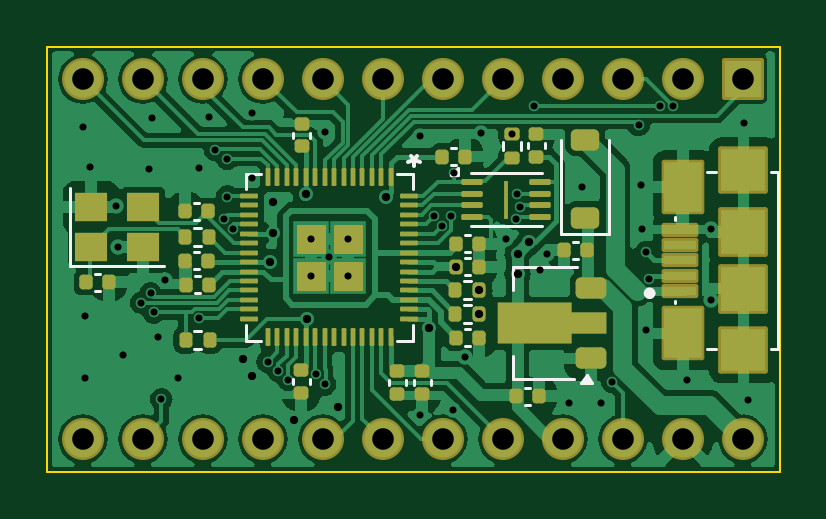
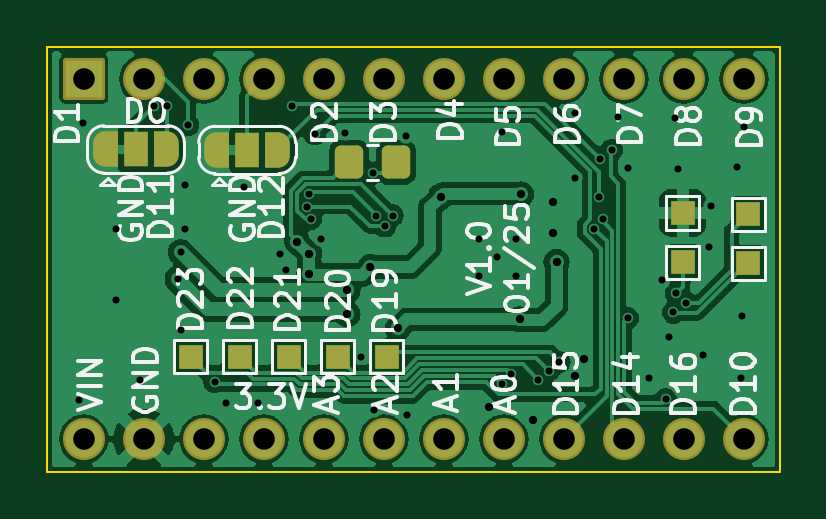
Circuit board: 11 layer files. Board 31.0 x 18.0 mm.
- bottom_copper: RP2040Micro-CuBottom.gbr (71789 bytes)
- top_copper: RP2040Micro-CuTop.gbr (90932 bytes)
- outline: RP2040Micro-EdgeCuts.gbr (609 bytes)
- bottom_mask: RP2040Micro-MaskBottom.gbr (3468 bytes)
- top_mask: RP2040Micro-MaskTop.gbr (8477 bytes)
- drill: RP2040Micro-NPTH.drl (265 bytes)
- drill: RP2040Micro-PTH.drl (2196 bytes)
- paste: RP2040Micro-PasteBottom.gbr (1176 bytes)
- paste: RP2040Micro-PasteTop.gbr (6655 bytes)
- bottom_silk: RP2040Micro-SilkBottom.gbr (51169 bytes)
- top_silk: RP2040Micro-SilkTop.gbr (12991 bytes)

=== bottom_copper: RP2040Micro-CuBottom.gbr (71789 bytes, source omitted) ===
=== top_copper: RP2040Micro-CuTop.gbr (90932 bytes, source omitted) ===
=== outline: RP2040Micro-EdgeCuts.gbr ===
%TF.GenerationSoftware,KiCad,Pcbnew,8.0.7*%
%TF.CreationDate,2025-01-16T05:51:54+01:00*%
%TF.ProjectId,RP2040Micro,52503230-3430-44d6-9963-726f2e6b6963,rev?*%
%TF.SameCoordinates,Original*%
%TF.FileFunction,Profile,NP*%
%FSLAX46Y46*%
G04 Gerber Fmt 4.6, Leading zero omitted, Abs format (unit mm)*
G04 Created by KiCad (PCBNEW 8.0.7) date 2025-01-16 05:51:54*
%MOMM*%
%LPD*%
G01*
G04 APERTURE LIST*
%TA.AperFunction,Profile*%
%ADD10C,0.100000*%
%TD*%
G04 APERTURE END LIST*
D10*
X105200000Y-81630000D02*
X136200000Y-81630000D01*
X136200000Y-99630000D01*
X105200000Y-99630000D01*
X105200000Y-81630000D01*
M02*

=== bottom_mask: RP2040Micro-MaskBottom.gbr (3468 bytes, source withheld) ===
=== top_mask: RP2040Micro-MaskTop.gbr (8477 bytes, source omitted) ===
=== drill: RP2040Micro-NPTH.drl ===
M48
; DRILL file {KiCad 8.0.7} date 2025-01-16T05:51:55+0100
; FORMAT={-:-/ absolute / inch / decimal}
; #@! TF.CreationDate,2025-01-16T05:51:55+01:00
; #@! TF.GenerationSoftware,Kicad,Pcbnew,8.0.7
; #@! TF.FileFunction,NonPlated,1,2,NPTH
FMAT,2
INCH
%
G90
G05
M30

=== drill: RP2040Micro-PTH.drl ===
M48
; DRILL file {KiCad 8.0.7} date 2025-01-16T05:51:55+0100
; FORMAT={-:-/ absolute / inch / decimal}
; #@! TF.CreationDate,2025-01-16T05:51:55+01:00
; #@! TF.GenerationSoftware,Kicad,Pcbnew,8.0.7
; #@! TF.FileFunction,Plated,1,2,PTH
FMAT,2
INCH
; #@! TA.AperFunction,Plated,PTH,ViaDrill
T1C0.0118
; #@! TA.AperFunction,Plated,PTH,ViaDrill
T2C0.0138
; #@! TA.AperFunction,Plated,PTH,ComponentDrill
T3C0.0360
%
G90
G05
T1
X4.2016Y-3.3469
X4.2047Y-3.6622
X4.2055Y-3.7654
X4.2126Y-3.4144
X4.2563Y-3.4799
X4.2589Y-3.5475
X4.2687Y-3.7283
X4.2982Y-3.6407
X4.311Y-3.4183
X4.314Y-3.625
X4.3165Y-3.3331
X4.3191Y-3.6565
X4.3268Y-3.6969
X4.3317Y-3.8012
X4.3376Y-3.6033
X4.3598Y-3.7654
X4.3947Y-3.4163
X4.3947Y-3.6663
X4.411Y-3.3303
X4.4213Y-3.3858
X4.436Y-3.501
X4.4417Y-3.4006
X4.4419Y-3.4636
X4.451Y-3.5175
X4.483Y-3.3241
X4.4833Y-3.4331
X4.5089Y-3.7392
X4.5266Y-3.7541
X4.5437Y-3.7694
X4.5815Y-3.5345
X4.5815Y-3.5955
X4.59Y-3.7589
X4.6043Y-3.3563
X4.6043Y-3.7766
X4.612Y-3.565
X4.6425Y-3.5345
X4.6425Y-3.5955
X4.7622Y-3.828
X4.7638Y-3.3622
X4.7867Y-3.4954
X4.7992Y-3.5131
X4.815Y-3.4961
X4.8179Y-3.8199
X4.8189Y-3.4242
X4.8386Y-3.7307
X4.8652Y-3.3583
X4.9067Y-3.5343
X4.9161Y-3.3594
X4.9232Y-3.5012
X4.9252Y-3.4587
X4.9301Y-3.4803
X4.9535Y-3.313
X4.9636Y-3.5856
X4.9748Y-3.5587
X5.0118Y-3.8081
X5.0335Y-3.4478
X5.065Y-3.8071
X5.0831Y-3.7726
X5.1276Y-3.3445
X5.1319Y-3.4449
X5.1329Y-3.5177
X5.1398Y-3.686
X5.14Y-3.5559
X5.1451Y-3.6002
X5.1628Y-3.313
X5.185Y-3.313
X5.2077Y-3.7687
X5.2476Y-3.5169
X5.2484Y-3.6362
X5.3022Y-3.3406
X5.3091Y-3.8031
T2
X4.4675Y-3.7343
X4.4823Y-3.7628
X4.5134Y-3.5725
X4.5187Y-3.4724
X4.5187Y-3.5236
X4.5522Y-3.8356
X4.5726Y-3.4598
X4.575Y-3.668
X4.626Y-3.815
X4.7065Y-3.4637
X4.7776Y-3.6831
X4.8236Y-3.5807
X4.862Y-3.6201
X4.862Y-3.6594
X4.9256Y-3.5591
X4.9256Y-3.5925
X4.9455Y-3.5392
T3
X4.2012Y-3.2677
X4.2012Y-3.8677
X4.3012Y-3.2677
X4.3012Y-3.8677
X4.4012Y-3.2677
X4.4012Y-3.8677
X4.5012Y-3.2677
X4.5012Y-3.8677
X4.6012Y-3.2677
X4.6012Y-3.8677
X4.7012Y-3.2677
X4.7012Y-3.8677
X4.8012Y-3.2677
X4.8012Y-3.8677
X4.9012Y-3.2677
X4.9012Y-3.8677
X5.0012Y-3.2677
X5.0012Y-3.8677
X5.1012Y-3.2677
X5.1012Y-3.8677
X5.2012Y-3.2677
X5.2012Y-3.8677
X5.3012Y-3.2677
X5.3012Y-3.8677
M30

=== paste: RP2040Micro-PasteBottom.gbr (1176 bytes, source withheld) ===
=== paste: RP2040Micro-PasteTop.gbr (6655 bytes, source omitted) ===
=== bottom_silk: RP2040Micro-SilkBottom.gbr (51169 bytes, source omitted) ===
=== top_silk: RP2040Micro-SilkTop.gbr (12991 bytes, source omitted) ===
